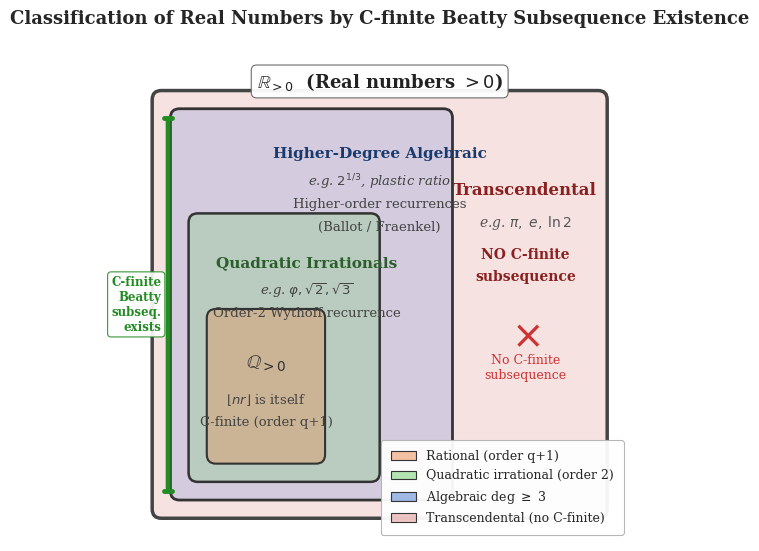
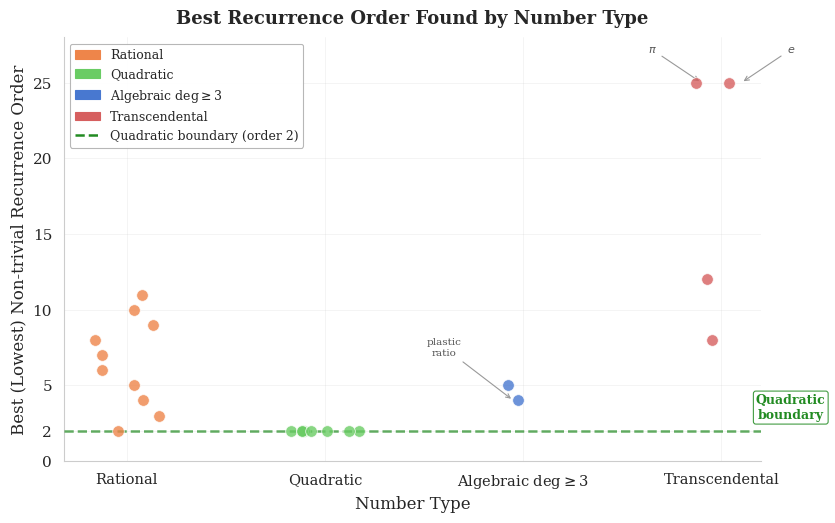

Recreate these plots in Python, in order.
#!/usr/bin/env python3
"""Generate the characterization Venn diagram and CF vs recurrence order figure."""

import matplotlib
matplotlib.use('Agg')
import matplotlib.pyplot as plt
import matplotlib as mpl
import matplotlib.patches as mpatches
import numpy as np
import seaborn as sns

sns.set_theme(style="whitegrid", context="paper", font_scale=1.2)
mpl.rcParams.update({
    'figure.figsize': (8, 5),
    'figure.dpi': 300,
    'axes.spines.top': False,
    'axes.spines.right': False,
    'axes.linewidth': 0.8,
    'axes.labelsize': 13,
    'axes.titlesize': 14,
    'axes.titleweight': 'bold',
    'xtick.labelsize': 11,
    'ytick.labelsize': 11,
    'legend.fontsize': 11,
    'legend.framealpha': 0.9,
    'legend.edgecolor': '0.8',
    'font.family': 'serif',
    'grid.alpha': 0.3,
    'grid.linewidth': 0.5,
    'savefig.bbox': 'tight',
    'savefig.pad_inches': 0.1,
})

palette = sns.color_palette("muted")
# Assign colors
COLOR_TRANSCENDENTAL = palette[3]  # red-ish
COLOR_HIGHER_ALG     = palette[0]  # blue
COLOR_QUADRATIC      = palette[2]  # green
COLOR_RATIONAL       = palette[1]  # orange

# ─────────────────────────────────────────────────────────────────────
# Figure 1: Characterization Venn (nested-regions) diagram
# ─────────────────────────────────────────────────────────────────────

def draw_venn():
    fig, ax = plt.subplots(figsize=(10, 6.5))
    ax.set_xlim(-0.05, 1.05)
    ax.set_ylim(-0.05, 1.05)
    ax.set_aspect('equal')
    ax.axis('off')

    # --- Outer rectangle: R > 0 (transcendental region) ---
    outer = mpatches.FancyBboxPatch(
        (0.02, 0.02), 0.96, 0.90,
        boxstyle="round,pad=0.02",
        linewidth=2.5, edgecolor='#444444',
        facecolor=(*COLOR_TRANSCENDENTAL[:3], 0.18),
    )
    ax.add_patch(outer)

    # --- Algebraic region (large inner rectangle) ---
    alg = mpatches.FancyBboxPatch(
        (0.06, 0.06), 0.58, 0.82,
        boxstyle="round,pad=0.02",
        linewidth=2.0, edgecolor='#333333',
        facecolor=(*COLOR_HIGHER_ALG[:3], 0.20),
    )
    ax.add_patch(alg)

    # --- Quadratic irrational region ---
    quad = mpatches.FancyBboxPatch(
        (0.10, 0.10), 0.38, 0.55,
        boxstyle="round,pad=0.02",
        linewidth=1.8, edgecolor='#333333',
        facecolor=(*COLOR_QUADRATIC[:3], 0.25),
    )
    ax.add_patch(quad)

    # --- Rational region (innermost) ---
    rat = mpatches.FancyBboxPatch(
        (0.14, 0.14), 0.22, 0.30,
        boxstyle="round,pad=0.02",
        linewidth=1.5, edgecolor='#333333',
        facecolor=(*COLOR_RATIONAL[:3], 0.35),
    )
    ax.add_patch(rat)

    # ---- Labels inside regions ----
    # Rational
    ax.text(0.25, 0.34, r"$\mathbb{Q}_{>0}$", fontsize=14, fontweight='bold',
            ha='center', va='center', color='#333333')
    ax.text(0.25, 0.26, r"$\lfloor nr \rfloor$ is itself", fontsize=9.5,
            ha='center', va='center', color='#444444')
    ax.text(0.25, 0.21, "C-finite (order q+1)", fontsize=9.5,
            ha='center', va='center', color='#444444')

    # Quadratic irrational
    ax.text(0.34, 0.56, "Quadratic Irrationals", fontsize=11, fontweight='bold',
            ha='center', va='center', color='#2a5e2a')
    ax.text(0.34, 0.50, r"e.g. $\varphi, \sqrt{2}, \sqrt{3}$", fontsize=9.5,
            ha='center', va='center', color='#444444', style='italic')
    ax.text(0.34, 0.45, "Order-2 Wythoff recurrence", fontsize=9.5,
            ha='center', va='center', color='#444444')

    # Higher-degree algebraic
    ax.text(0.50, 0.80, "Higher-Degree Algebraic", fontsize=11, fontweight='bold',
            ha='center', va='center', color='#1a3a6e')
    ax.text(0.50, 0.74, r"e.g. $2^{1/3}$, plastic ratio", fontsize=9.5,
            ha='center', va='center', color='#444444', style='italic')
    ax.text(0.50, 0.69, "Higher-order recurrences", fontsize=9.5,
            ha='center', va='center', color='#444444')
    ax.text(0.50, 0.64, "(Ballot / Fraenkel)", fontsize=9.5,
            ha='center', va='center', color='#444444')

    # Transcendental
    ax.text(0.82, 0.72, "Transcendental", fontsize=12, fontweight='bold',
            ha='center', va='center', color='#8b2020')
    ax.text(0.82, 0.65, r"e.g. $\pi,\; e,\; \ln 2$", fontsize=10,
            ha='center', va='center', color='#555555', style='italic')
    ax.text(0.82, 0.58, "NO C-finite", fontsize=10,
            ha='center', va='center', color='#8b2020', fontweight='bold')
    ax.text(0.82, 0.53, "subsequence", fontsize=10,
            ha='center', va='center', color='#8b2020', fontweight='bold')

    # ---- Bracket annotations showing C-finite boundary ----
    bracket_x = 0.035
    ax.annotate('', xy=(bracket_x, 0.06), xytext=(bracket_x, 0.88),
                arrowprops=dict(arrowstyle='-', color='#228B22', lw=3.5))
    # small ticks at top and bottom
    ax.plot([bracket_x - 0.008, bracket_x + 0.008], [0.06, 0.06],
            color='#228B22', lw=3.5)
    ax.plot([bracket_x - 0.008, bracket_x + 0.008], [0.88, 0.88],
            color='#228B22', lw=3.5)
    ax.text(bracket_x - 0.015, 0.47, "C-finite\nBeatty\nsubseq.\nexists",
            fontsize=8.5, fontweight='bold', color='#228B22',
            ha='right', va='center', rotation=0,
            bbox=dict(boxstyle='round,pad=0.3', facecolor='white',
                      edgecolor='#228B22', alpha=0.9))

    # Draw a red X annotation on the transcendental side
    ax.text(0.82, 0.40, r"$\times$", fontsize=28, color='#CC3333',
            ha='center', va='center', fontweight='bold')
    ax.text(0.82, 0.33, "No C-finite\nsubsequence", fontsize=9,
            ha='center', va='center', color='#CC3333')

    # ---- Outer label: R > 0 ----
    ax.text(0.50, 0.96, r"$\mathbb{R}_{>0}$  (Real numbers $> 0$)",
            fontsize=13, fontweight='bold', ha='center', va='center',
            color='#222222',
            bbox=dict(boxstyle='round,pad=0.3', facecolor='white',
                      edgecolor='#666666', alpha=0.95))

    # ---- Legend ----
    legend_elements = [
        mpatches.Patch(facecolor=(*COLOR_RATIONAL[:3], 0.5),
                       edgecolor='#333', label='Rational (order q+1)'),
        mpatches.Patch(facecolor=(*COLOR_QUADRATIC[:3], 0.5),
                       edgecolor='#333', label='Quadratic irrational (order 2)'),
        mpatches.Patch(facecolor=(*COLOR_HIGHER_ALG[:3], 0.5),
                       edgecolor='#333', label='Algebraic deg $\\geq$ 3'),
        mpatches.Patch(facecolor=(*COLOR_TRANSCENDENTAL[:3], 0.35),
                       edgecolor='#333', label='Transcendental (no C-finite)'),
    ]
    ax.legend(handles=legend_elements, loc='lower right', fontsize=9,
              framealpha=0.95, edgecolor='0.7', borderpad=0.8)

    ax.set_title("Classification of Real Numbers by C-finite Beatty Subsequence Existence",
                 fontsize=13, fontweight='bold', pad=12)

    fig.savefig("figures/characterization_venn.png", dpi=300)
    fig.savefig("figures/characterization_venn.pdf")
    plt.close(fig)
    print("Saved figures/characterization_venn.png and .pdf")


# ─────────────────────────────────────────────────────────────────────
# Figure 2: CF vs recurrence order scatter/strip plot
# ─────────────────────────────────────────────────────────────────────

def draw_cf_vs_recurrence():
    # --- Experimental data ---
    # Rational: order = q+1 for denominator q
    rational_orders = [q + 1 for q in range(1, 11)]

    # Quadratic irrationals: all order 2
    quadratic_orders = [2] * 8

    # Algebraic degree >= 3
    higher_alg_orders = [4, 5]

    # Transcendental
    trans_orders = [25, 25, 12, 8]

    # Build arrays
    categories = []
    orders = []

    for o in rational_orders:
        categories.append("Rational")
        orders.append(o)
    for o in quadratic_orders:
        categories.append("Quadratic")
        orders.append(o)
    for o in higher_alg_orders:
        categories.append(r"Algebraic deg$\geq$3")
        orders.append(o)
    for o in trans_orders:
        categories.append("Transcendental")
        orders.append(o)

    cat_order = ["Rational", "Quadratic", r"Algebraic deg$\geq$3", "Transcendental"]
    cat_colors = {
        "Rational": COLOR_RATIONAL,
        "Quadratic": COLOR_QUADRATIC,
        r"Algebraic deg$\geq$3": COLOR_HIGHER_ALG,
        "Transcendental": COLOR_TRANSCENDENTAL,
    }

    fig, ax = plt.subplots(figsize=(9, 5.5))

    # Map categories to numeric x positions
    cat_to_x = {c: i for i, c in enumerate(cat_order)}
    np.random.seed(42)

    for cat in cat_order:
        # Get orders for this category
        cat_ords = [o for c, o in zip(categories, orders) if c == cat]
        x_base = cat_to_x[cat]
        jitter = np.random.uniform(-0.18, 0.18, size=len(cat_ords))
        xs = x_base + jitter
        ax.scatter(xs, cat_ords, color=cat_colors[cat], s=70, alpha=0.8,
                   edgecolors='white', linewidth=0.6, zorder=5)

    # Horizontal line at y=2 (quadratic boundary)
    ax.axhline(y=2, color='#228B22', linestyle='--', linewidth=1.8, alpha=0.7,
               zorder=3, label='Quadratic boundary (order 2)')

    # Add annotation for the boundary line
    ax.text(3.35, 2.6, "Quadratic\nboundary", fontsize=9, color='#228B22',
            ha='center', va='bottom', fontweight='bold',
            bbox=dict(boxstyle='round,pad=0.2', facecolor='white',
                      edgecolor='#228B22', alpha=0.85))

    ax.set_xticks(range(len(cat_order)))
    ax.set_xticklabels(cat_order, fontsize=10.5)
    ax.set_ylabel("Best (Lowest) Non-trivial Recurrence Order", fontsize=12)
    ax.set_xlabel("Number Type", fontsize=12)
    ax.set_title("Best Recurrence Order Found by Number Type",
                 fontsize=13, fontweight='bold', pad=10)

    # y-axis formatting
    ax.set_ylim(0, 28)
    ax.set_yticks([0, 2, 5, 10, 15, 20, 25])

    # Legend
    legend_patches = [
        mpatches.Patch(color=cat_colors[c], label=c) for c in cat_order
    ]
    legend_patches.append(
        plt.Line2D([0], [0], color='#228B22', linestyle='--', linewidth=1.8,
                   label='Quadratic boundary (order 2)')
    )
    ax.legend(handles=legend_patches, loc='upper left', fontsize=9,
              framealpha=0.95, edgecolor='0.7')

    # Annotate a few key points
    ax.annotate(r"$\pi$", xy=(3 - 0.10, 25), xytext=(3 - 0.35, 27),
                fontsize=8, color='#555', ha='center',
                arrowprops=dict(arrowstyle='->', color='#999', lw=0.8))
    ax.annotate(r"$e$", xy=(3 + 0.10, 25), xytext=(3 + 0.35, 27),
                fontsize=8, color='#555', ha='center',
                arrowprops=dict(arrowstyle='->', color='#999', lw=0.8))
    ax.annotate("plastic\nratio", xy=(2 - 0.05, 4), xytext=(2 - 0.4, 7),
                fontsize=7.5, color='#555', ha='center',
                arrowprops=dict(arrowstyle='->', color='#999', lw=0.8))

    fig.savefig("figures/cf_vs_recurrence.png", dpi=300)
    fig.savefig("figures/cf_vs_recurrence.pdf")
    plt.close(fig)
    print("Saved figures/cf_vs_recurrence.png and .pdf")


# ─────────────────────────────────────────────────────────────────────
# Main
# ─────────────────────────────────────────────────────────────────────
if __name__ == "__main__":
    import os
    os.makedirs("figures", exist_ok=True)
    draw_venn()
    draw_cf_vs_recurrence()
    print("All figures generated successfully.")
